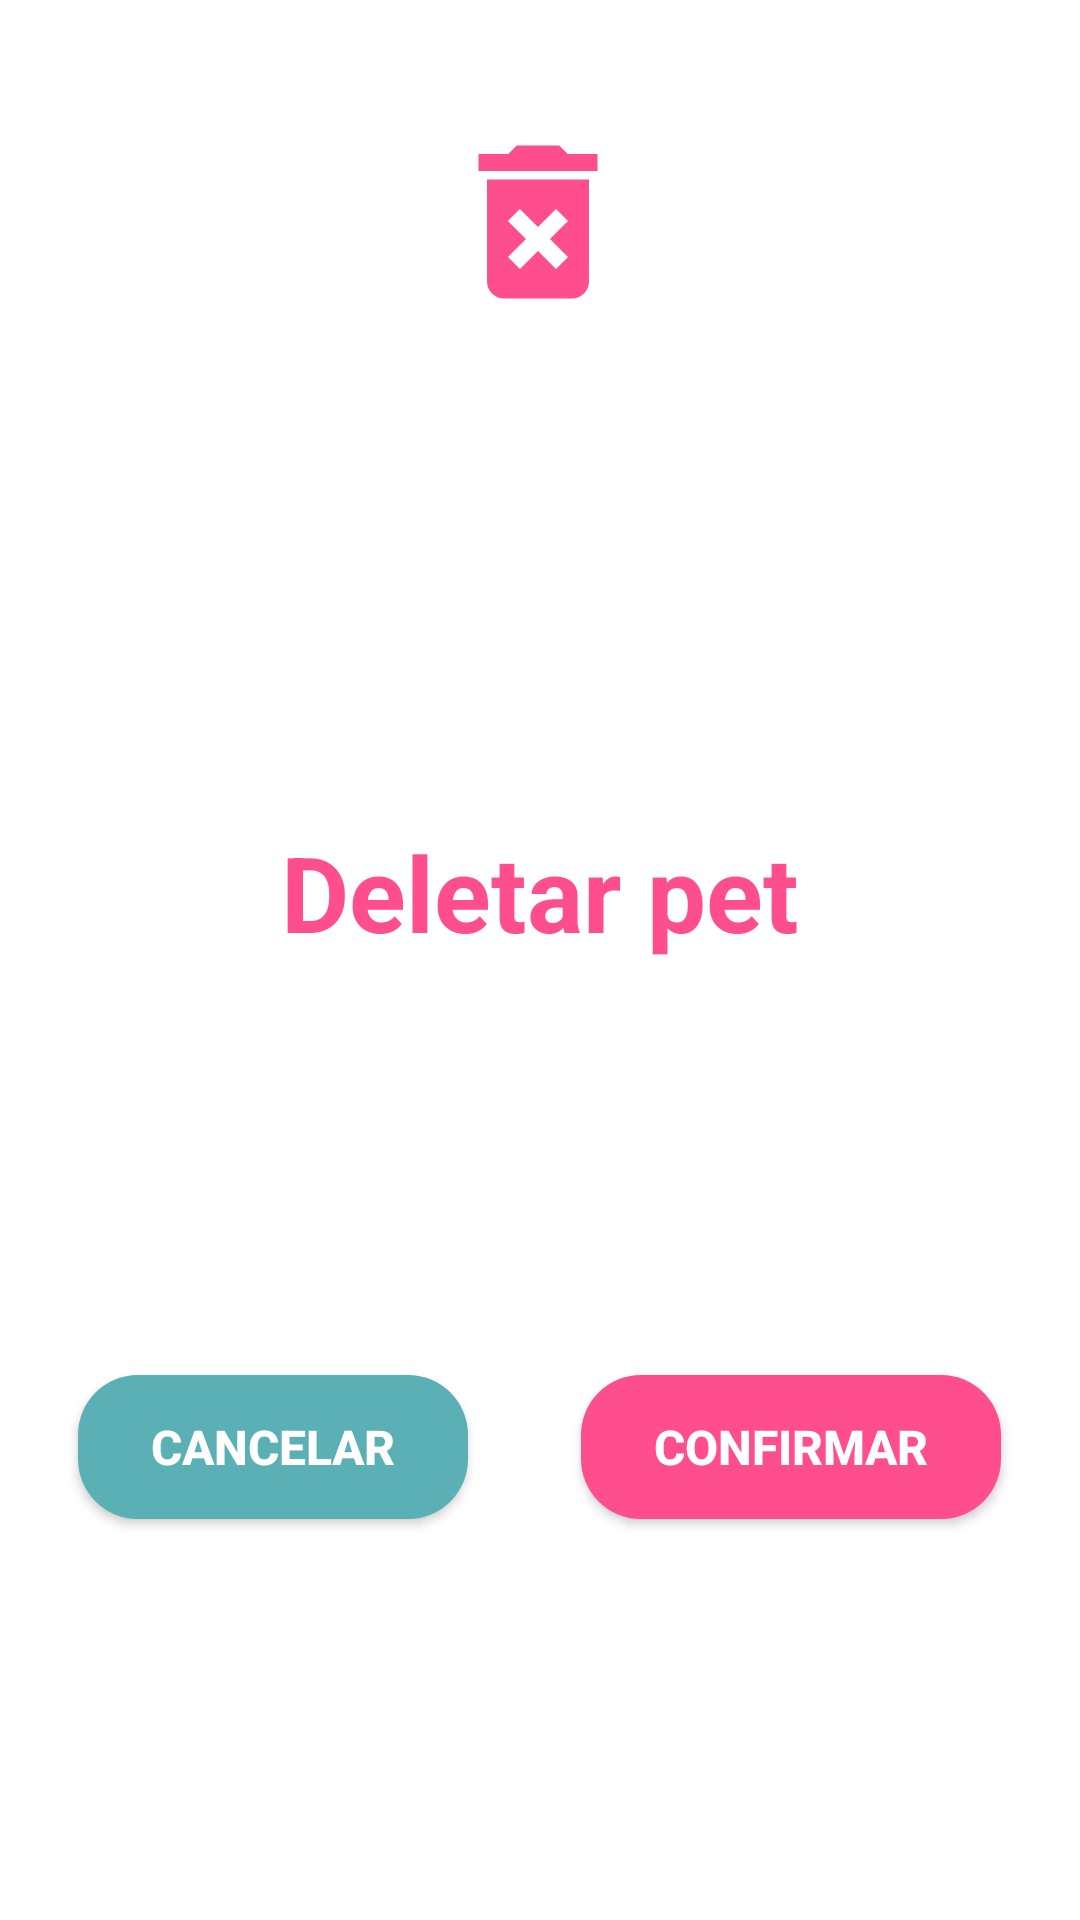

Write the Android layout XML for this screen, with the resource values it uses.
<!-- AndroidManifest.xml: application theme Theme.Miaudota -->
<!-- res/layout/delete_confirmation_dialog.xml -->
<?xml version="1.0" encoding="utf-8"?>
<androidx.constraintlayout.widget.ConstraintLayout xmlns:android="http://schemas.android.com/apk/res/android"
    xmlns:app="http://schemas.android.com/apk/res-auto"
    xmlns:tools="http://schemas.android.com/tools"
    android:background="@color/lighterBackground"
    android:layout_width="350dp"
    android:layout_height="350dp">

    <ImageView
        android:id="@+id/lixeiraDialog"
        android:layout_width="68dp"
        android:layout_height="76dp"
        android:layout_marginTop="36dp"
        android:contentDescription="@string/logo_miaudota"
        android:src="@drawable/ic_delete_rosa"
        android:textColor="@color/mainText"
        app:layout_constraintEnd_toEndOf="parent"
        app:layout_constraintHorizontal_bias="0.498"
        app:layout_constraintStart_toStartOf="parent"
        app:layout_constraintTop_toTopOf="parent" />

    <TextView
        android:layout_width="match_parent"
        android:layout_height="wrap_content"
        android:text="Deletar pet"
        android:textAlignment="center"
        android:textColor="@color/rosinha"
        android:textSize="35sp"
        android:textStyle="bold"
        app:layout_constraintBottom_toBottomOf="parent"
        app:layout_constraintEnd_toEndOf="parent"
        app:layout_constraintHorizontal_bias="0.0"
        app:layout_constraintStart_toStartOf="parent"
        app:layout_constraintTop_toTopOf="parent"
        app:layout_constraintVertical_bias="0.462" />

    <Button
        android:id="@+id/btnCancelarDelete"
        style="@style/dialog_theme"
        android:layout_width="130dp"
        android:layout_height="wrap_content"
        android:background="@drawable/button_bg"
        android:backgroundTint="@color/lighterBackground"
        android:text="Cancelar"
        android:textColor="@color/mainText"
        android:textColorHint="@color/mainText"
        android:textSize="16sp"
        android:textStyle="bold"
        app:layout_constraintBottom_toBottomOf="parent"
        app:layout_constraintEnd_toEndOf="parent"
        app:layout_constraintHorizontal_bias="0.113"
        app:layout_constraintStart_toStartOf="parent"
        app:layout_constraintTop_toTopOf="parent"
        app:layout_constraintVertical_bias="0.774"
        app:layout_constraintWidth_percent=".8" />

    <Button
        android:id="@+id/btnConfirmarDelete"
        android:layout_width="140dp"
        android:layout_height="wrap_content"
        android:background="@drawable/button_bg"
        android:text="Confirmar"
        android:textColor="@color/mainText"
        android:textColorHint="@color/mainText"
        android:textSize="16sp"
        android:textStyle="bold"
        app:layout_constraintBottom_toBottomOf="parent"
        app:layout_constraintEnd_toEndOf="parent"
        app:layout_constraintHorizontal_bias="0.88"
        app:layout_constraintStart_toStartOf="parent"
        app:layout_constraintTop_toTopOf="parent"
        app:layout_constraintVertical_bias="0.774"
        app:layout_constraintWidth_percent=".8" />

</androidx.constraintlayout.widget.ConstraintLayout>
<!-- resources referenced by this layout -->
<resources>
  <color name="mainText">#ffffff</color>
  <color name="rosinha">#FF4E8D</color>
  <!-- drawable button_bg (drawable) -->
  <?xml version="1.0" encoding="utf-8"?>
  <shape xmlns:android="http://schemas.android.com/apk/res/android">
  
      <corners android:radius="20dp"/>
  
      <solid android:color="@color/colorPrimaryDark"/>
  
  </shape>
  <!-- drawable ic_delete_rosa (drawable) -->
  <vector android:height="24dp" android:tint="#FF4E8D"
      android:viewportHeight="24" android:viewportWidth="24"
      android:width="24dp" xmlns:android="http://schemas.android.com/apk/res/android">
      <path android:fillColor="@android:color/white" android:pathData="M6,19c0,1.1 0.9,2 2,2h8c1.1,0 2,-0.9 2,-2L18,7L6,7v12zM8.46,11.88l1.41,-1.41L12,12.59l2.12,-2.12 1.41,1.41L13.41,14l2.12,2.12 -1.41,1.41L12,15.41l-2.12,2.12 -1.41,-1.41L10.59,14l-2.13,-2.12zM15.5,4l-1,-1h-5l-1,1L5,4v2h14L19,4z"/>
  </vector>
  <string name="logo_miaudota">logo MiauDota</string>
  <style name="dialog_theme" parent="ThemeOverlay.AppCompat.Dialog">
          <item name="backgroundTint">@color/bluecachorro</item>
      </style>
  <style name="Theme.Miaudota" parent="Theme.MaterialComponents.DayNight.NoActionBar">
          
          <item name="colorPrimary">@color/colorPrimary</item>
          <item name="colorPrimaryVariant">@color/colorPrimary</item>
          <item name="colorOnPrimary">@color/white</item>
          
          <item name="colorSecondary">@color/teal_200</item>
          <item name="colorSecondaryVariant">@color/teal_700</item>
          <item name="colorOnSecondary">@color/black</item>
          
          <item name="android:statusBarColor" tools:targetApi="l">?attr/colorPrimaryVariant</item>
          
      </style>
  <color name="colorPrimaryDark">#FF4E8D</color>
  <color name="bluecachorro">#5AB0B4</color>
  <color name="colorPrimary">#FF4E8D</color>
  <color name="white">#FFFFFFFF</color>
  <color name="teal_200">#FF03DAC5</color>
  <color name="teal_700">#FF018786</color>
  <color name="black">#FF000000</color>
</resources>
